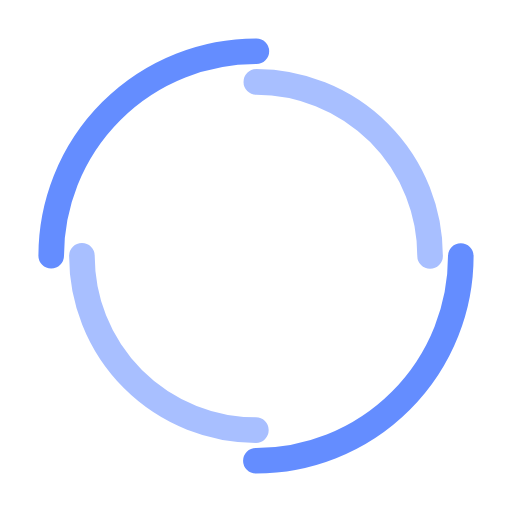
t = 0.00 s
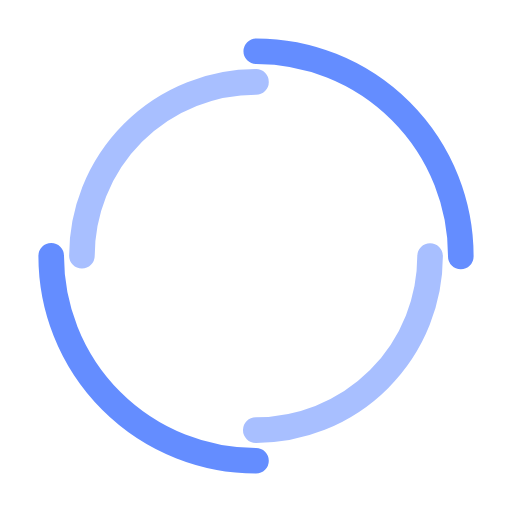
t = 0.48 s
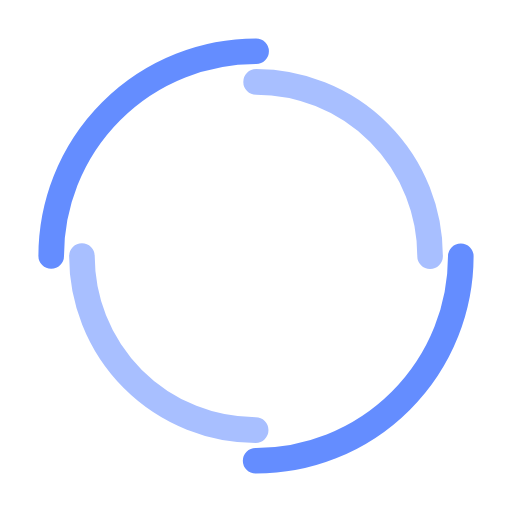
t = 0.95 s
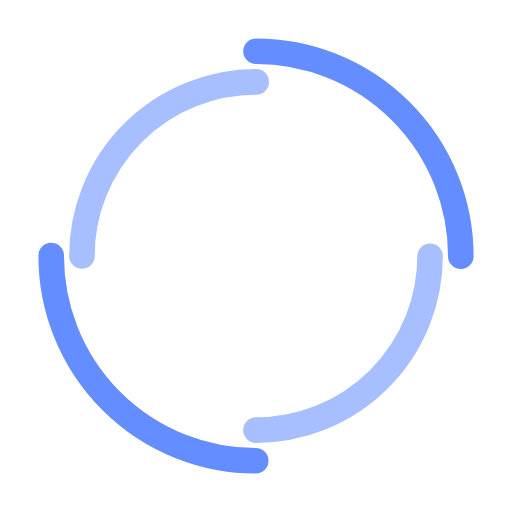
t = 1.43 s

The animated SVG that drew these frames (rendered in a browser with its animation timeline set to each time). Animation: 2 SMIL elements (animateTransform=2); one cycle of 1.90 s, repeats indefinitely.

<svg width="200px"  height="200px"  xmlns="http://www.w3.org/2000/svg" viewBox="0 0 100 100" preserveAspectRatio="xMidYMid" class="lds-double-ring" style="background: none;"><circle cx="50" cy="50" ng-attr-r="{{config.radius}}" ng-attr-stroke-width="{{config.width}}" ng-attr-stroke="{{config.c1}}" ng-attr-stroke-dasharray="{{config.dasharray}}" fill="none" stroke-linecap="round" r="40" stroke-width="5" stroke="#648dff" stroke-dasharray="62.83185307179586 62.83185307179586" transform="rotate(145.214 50 50)"><animateTransform attributeName="transform" type="rotate" calcMode="linear" values="0 50 50;360 50 50" keyTimes="0;1" dur="1.9s" begin="0s" repeatCount="indefinite"></animateTransform></circle><circle cx="50" cy="50" ng-attr-r="{{config.radius2}}" ng-attr-stroke-width="{{config.width}}" ng-attr-stroke="{{config.c2}}" ng-attr-stroke-dasharray="{{config.dasharray2}}" ng-attr-stroke-dashoffset="{{config.dashoffset2}}" fill="none" stroke-linecap="round" r="34" stroke-width="5" stroke="#a8bfff" stroke-dasharray="53.40707511102649 53.40707511102649" stroke-dashoffset="53.40707511102649" transform="rotate(-145.214 50 50)"><animateTransform attributeName="transform" type="rotate" calcMode="linear" values="0 50 50;-360 50 50" keyTimes="0;1" dur="1.9s" begin="0s" repeatCount="indefinite"></animateTransform></circle></svg>